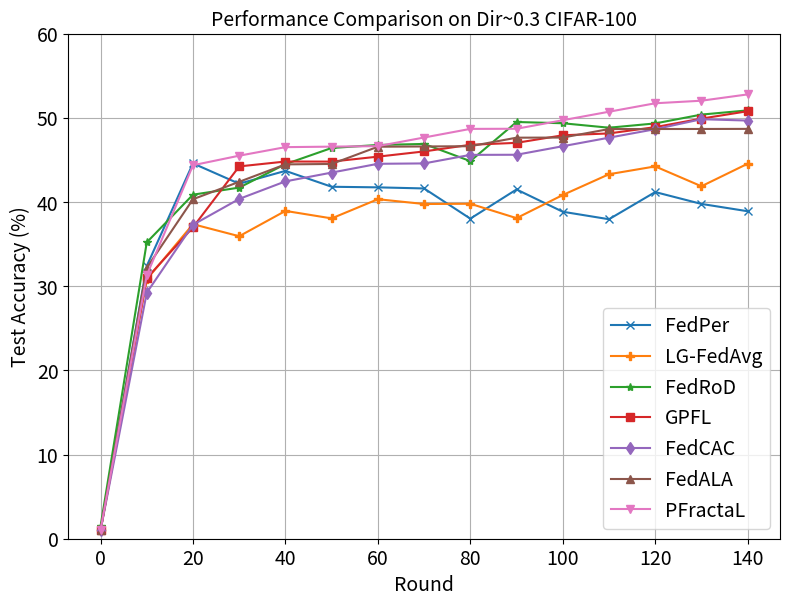

Source code (Python):
import matplotlib.pyplot as plt

rounds = list(range(0, 150, 10))
# FedAvg = []

FedPer = [1.02, 32.42, 44.62, 42.20, 43.73, 41.84, 41.77, 41.64, 38.05, 41.52, 38.87, 37.98, 41.21, 39.80, 38.93,]
LG_FedAvg = [1.02, 30.83, 37.39, 35.96, 38.97, 38.08, 40.36, 39.79, 39.82, 38.11, 40.86, 43.33, 44.26, 41.90, 44.58,]
FedRoD = [1.47, 35.23, 40.90, 41.74, 44.53, 46.45, 46.81, 46.93, 44.89, 49.54, 49.39, 48.86, 49.37, 50.42, 50.92,]
GPFL = [1.02, 30.97, 37.02, 44.26, 44.84, 44.83, 45.42, 46.04, 46.83, 47.06, 47.96, 48.18, 48.93, 49.94, 50.82,]
FedALA = [1.02, 32.21, 40.36, 42.43, 44.5, 44.55, 46.6, 46.63, 46.66, 47.675, 47.69, 48.7, 48.705, 48.71, 48.72,]
FedCAC = [0.99, 29.24, 37.32, 40.395, 42.48, 43.525, 44.57, 44.615, 45.63, 45.645, 46.66, 47.675, 48.685, 49.87, 49.71,]
our_method = [1.02, 31.31, 44.4, 45.535, 46.55, 46.61, 46.67, 47.695, 48.72, 48.735, 49.75, 50.76, 51.765, 52.07, 52.82,]

plt.figure(figsize=(8, 6))
plt.ylim(0, 60)  
# plt.plot(rounds, FedAvg, marker='o', label='FedAvg')

plt.plot(rounds, FedPer, marker='x', label='FedPer')
plt.plot(rounds, LG_FedAvg, marker='P', label='LG-FedAvg')
plt.plot(rounds, FedRoD, marker='*', label='FedRoD')
plt.plot(rounds, GPFL, marker='s', label='GPFL')
plt.plot(rounds, FedCAC, marker='d', label='FedCAC')
plt.plot(rounds, FedALA, marker='^', label='FedALA')
plt.plot(rounds, our_method, marker='v', label='PFractaL')

plt.xlabel('Round', fontsize=14)
plt.ylabel('Test Accuracy (%)', fontsize=14)
plt.legend(fontsize=14)
plt.tick_params(axis='both', which='major', labelsize=14)  
plt.grid(True)
plt.tight_layout()
plt.title('Performance Comparison on Dir~0.3 CIFAR-100', fontsize=14)
plt.show()
